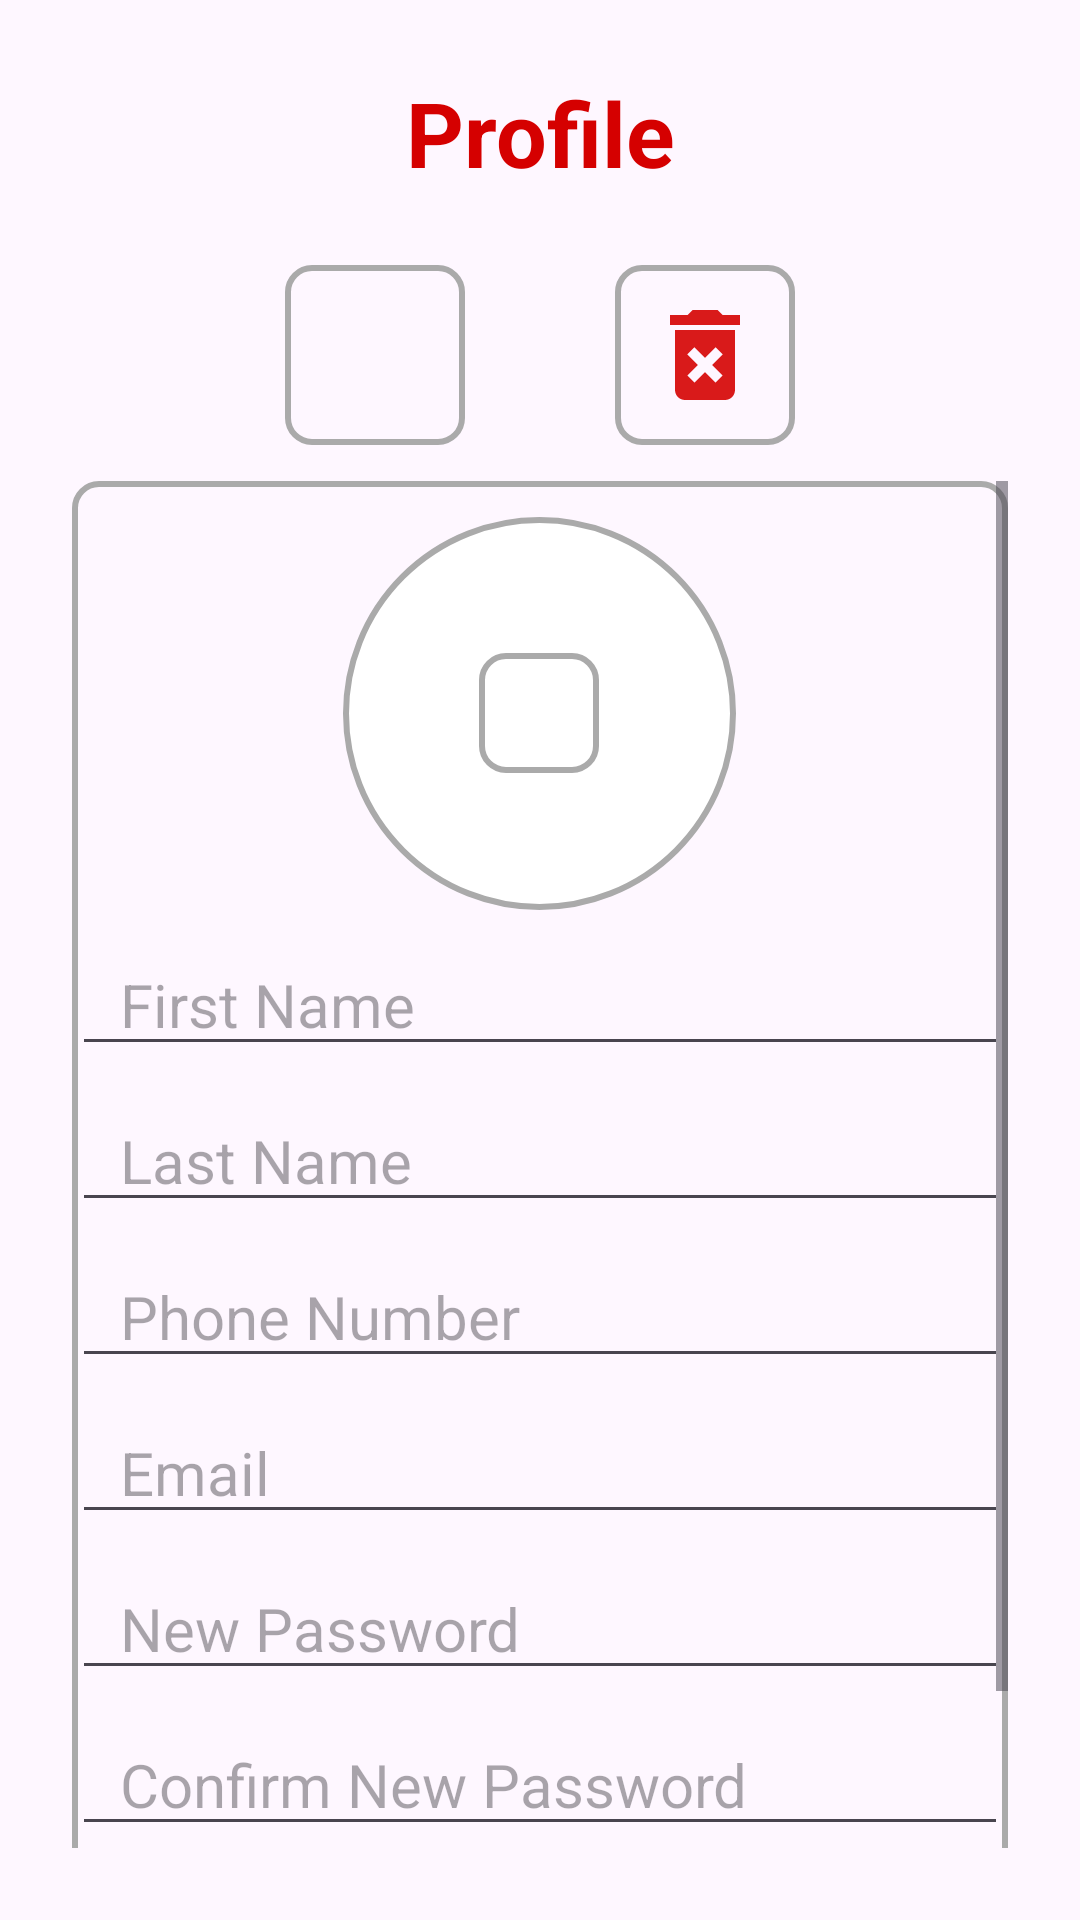

Produce the Android XML layout that renders to this screen, including the resource entries it uses.
<!-- AndroidManifest.xml: application theme Theme.ChatAndroidApp -->
<!-- res/layout/fragment_profile.xml -->
<?xml version="1.0" encoding="utf-8"?>
<androidx.constraintlayout.widget.ConstraintLayout
    xmlns:android="http://schemas.android.com/apk/res/android"
    xmlns:app="http://schemas.android.com/apk/res-auto"
    xmlns:tools="http://schemas.android.com/tools"
    android:layout_width="match_parent"
    android:layout_height="match_parent"
    android:padding="24dp"
    tools:context=".fragments.ProfileFragment">

    
    <TextView
        android:id="@+id/textProfile"
        android:layout_width="match_parent"
        android:layout_height="wrap_content"
        android:gravity="center"
        android:text="Profile"
        android:textColor="@color/primary"
        android:textSize="30sp"
        android:textStyle="bold"
        app:layout_constraintTop_toTopOf="parent" />

    <LinearLayout
        android:id="@+id/layoutButtons"
        android:layout_width="match_parent"
        android:layout_height="wrap_content"
        android:layout_marginTop="24dp"
        android:gravity="center"
        android:orientation="horizontal"
        app:layout_constraintTop_toBottomOf="@id/textProfile">

        <ImageView
            android:id="@+id/buttonSignOut"
            android:layout_width="60dp"
            android:layout_height="60sp"
            android:layout_marginEnd="50dp"
            android:background="@drawable/bg_rectangle_round"
            android:src="@drawable/ic_signout"
            android:padding="10dp"
            app:tint="@color/primary" />

        <ImageView
            android:id="@+id/buttonDelete"
            android:layout_width="60dp"
            android:layout_height="60sp"
            android:background="@drawable/bg_rectangle_round"
            android:src="@drawable/ic_delete"
            android:padding="10dp"
            app:tint="@color/primary" />
    </LinearLayout>

    <ScrollView
        android:id="@+id/scrollView"
        android:layout_width="match_parent"
        android:layout_height="0dp"
        android:layout_marginTop="12dp"
        android:orientation="vertical"
        app:layout_constraintBottom_toBottomOf="parent"
        app:layout_constraintTop_toBottomOf="@id/layoutButtons">

        <LinearLayout
            android:layout_width="match_parent"
            android:layout_height="wrap_content"
            android:background="@drawable/bg_rectangle_round"
            android:gravity="center_horizontal"
            android:orientation="vertical"
            android:paddingVertical="12dp">

            <FrameLayout
                android:id="@+id/layoutImage"
                android:layout_width="131dp"
                android:layout_height="131dp">

                <ImageView
                    android:id="@+id/imageProfile"
                    android:layout_width="match_parent"
                    android:layout_height="match_parent"
                    android:background="@drawable/bg_circle"
                    android:scaleType="centerCrop"
                    app:riv_oval="true" />

                <ImageView
                    android:id="@+id/textUploadImage"
                    android:layout_width="40sp"
                    android:layout_height="40sp"
                    android:layout_gravity="center"
                    android:src="@drawable/ic_upload"
                    android:background="@drawable/bg_rectangle_round"
                    android:padding="2dp"
                    app:tint="@color/primary" />
            </FrameLayout>

            <EditText
                android:id="@+id/inputFirstName"
                android:layout_width="match_parent"
                android:layout_height="wrap_content"
                android:layout_marginTop="8dp"
                android:hint="First Name"
                android:paddingHorizontal="16dp" />

            <EditText
                android:id="@+id/inputLastName"
                android:layout_width="match_parent"
                android:layout_height="wrap_content"
                android:layout_marginTop="8dp"
                android:hint="Last Name"
                android:paddingHorizontal="16dp" />

            <EditText
                android:id="@+id/inputPhoneNumber"
                android:layout_width="match_parent"
                android:layout_height="wrap_content"
                android:layout_marginTop="8dp"
                android:hint="Phone Number"
                android:inputType="phone"
                android:paddingHorizontal="16dp" />

            <EditText
                android:id="@+id/inputEmail"
                android:layout_width="match_parent"
                android:layout_height="wrap_content"
                android:layout_marginTop="8dp"
                android:hint="Email"
                android:inputType="textEmailAddress"
                android:paddingHorizontal="16dp" />

            <EditText
                android:id="@+id/inputNewPassword"
                android:layout_width="match_parent"
                android:layout_height="wrap_content"
                android:layout_marginTop="8dp"
                android:hint="New Password"
                android:inputType="textPassword"
                android:paddingHorizontal="16dp" />

            <EditText
                android:id="@+id/inputConfirmNewPassword"
                android:layout_width="match_parent"
                android:layout_height="wrap_content"
                android:layout_marginTop="8dp"
                android:hint="Confirm New Password"
                android:inputType="textPassword"
                android:paddingHorizontal="16dp" />

            <Button
                android:id="@+id/buttonUpdate"
                android:layout_width="match_parent"
                android:layout_height="wrap_content"
                android:layout_marginHorizontal="16dp"
                android:text="Update"
                android:textStyle="bold" />
        </LinearLayout>
    </ScrollView>
</androidx.constraintlayout.widget.ConstraintLayout>
<!-- resources referenced by this layout -->
<resources>
  <color name="primary">#D50000</color>
  <!-- drawable bg_circle (drawable) -->
  <?xml version="1.0" encoding="utf-8"?>
  <shape xmlns:android="http://schemas.android.com/apk/res/android" android:shape="oval">
      
      <solid android:color="@color/white" />
      
      <stroke android:width="2dp" android:color="@color/lighter_gray" />
  </shape>
  <!-- drawable bg_rectangle_round (drawable) -->
  <?xml version="1.0" encoding="utf-8"?>
  <shape xmlns:android="http://schemas.android.com/apk/res/android"
      android:shape="rectangle">
      <corners android:radius="8dp" />
      <stroke android:width="2dp" android:color="@color/lighter_gray" />
  </shape>
  <!-- drawable ic_delete (drawable) -->
  <vector xmlns:android="http://schemas.android.com/apk/res/android" android:alpha="0.9" android:height="24dp" android:tint="#000000" android:viewportHeight="24" android:viewportWidth="24" android:width="24dp">
        
      <path android:fillColor="@android:color/white" android:pathData="M6,19c0,1.1 0.9,2 2,2h8c1.1,0 2,-0.9 2,-2L18,7L6,7v12zM8.46,11.88l1.41,-1.41L12,12.59l2.12,-2.12 1.41,1.41L13.41,14l2.12,2.12 -1.41,1.41L12,15.41l-2.12,2.12 -1.41,-1.41L10.59,14l-2.13,-2.12zM15.5,4l-1,-1h-5l-1,1L5,4v2h14L19,4z"/>
      
  </vector>
  <style name="Theme.ChatAndroidApp" parent="Base.Theme.ChatAndroidApp" />
  <color name="white">#FFFFFFFF</color>
  <color name="lighter_gray">#FFAAAAAA</color>
  <style name="Base.Theme.ChatAndroidApp" parent="Theme.Material3.DayNight.NoActionBar">
          <item name="android:textSize">20sp</item>
  
          
          <item name="colorPrimary">@color/primary</item>
          <item name="colorOnPrimary">@color/white</item>
          <item name="colorPrimaryContainer">@color/lighter_gray</item>
          <item name="colorOnPrimaryContainer">@color/black</item>
  
          
          <item name="colorSecondary">@color/secondary</item>
          <item name="colorOnSecondary">@color/white</item>
          <item name="colorSecondaryContainer">@color/gray</item>
          <item name="colorOnSecondaryContainer">@color/black</item>
  
          
          <item name="colorTertiary">@color/success</item>
          <item name="colorOnTertiary">@color/white</item>
          <item name="colorTertiaryContainer">@color/lighter_gray</item>
          <item name="colorOnTertiaryContainer">@color/black</item>
  
          
          
          <item name="colorOnBackground">@color/black</item>
          <item name="colorSurface">@color/lighter_gray</item>
          <item name="colorOnSurface">@color/black</item>
  
          
          <item name="colorError">@color/error</item>
          <item name="colorOnError">@color/white</item>
          <item name="colorErrorContainer">@color/warning</item>
          <item name="colorOnErrorContainer">@color/black</item>
      </style>
  <color name="black">#000000</color>
  <color name="secondary">#760000</color>
  <color name="gray">#FF555555</color>
  <color name="success">#64DD17</color>
  <color name="error">#D50000</color>
  <color name="warning">#FFD600</color>
</resources>
